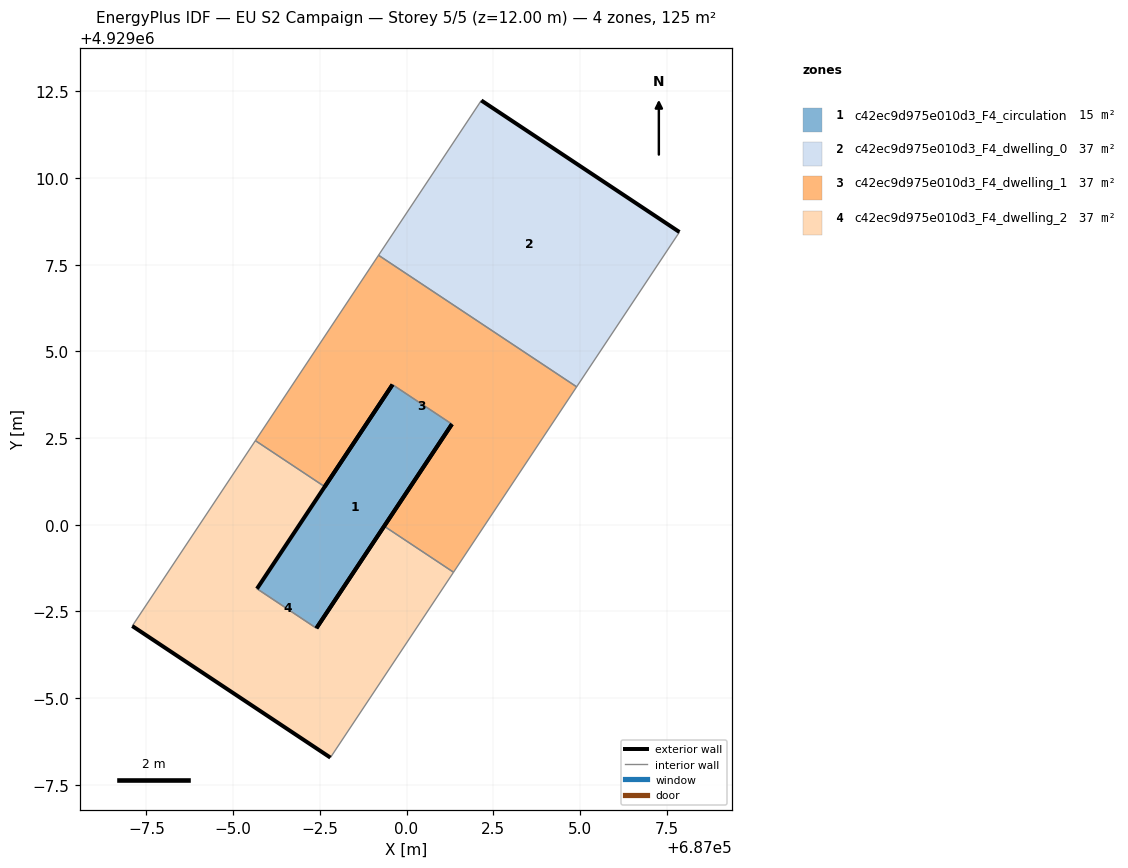
=== STOREY PLAN SPEC (per zone: floor XY polygon, exterior-wall plan segments, windows/doors) ===
zone 1: c42ec9d975e010d3_F4_circulation  (14.5 m²)
  floor: (686997.40, 4928997.02) (687001.31, 4929002.90) (686999.60, 4929004.04) (686995.69, 4928998.16)
  exterior wall: (687001.31, 4929002.90) – (686997.40, 4928997.02)  [7.1 m]
  exterior wall: (686995.69, 4928998.16) – (686999.60, 4929004.04)  [7.1 m]
  interior walls: 2
zone 2: c42ec9d975e010d3_F4_dwelling_0  (36.8 m²)
  floor: (687004.91, 4929003.98) (687007.87, 4929008.44) (687002.16, 4929012.24) (686999.19, 4929007.77)
  exterior wall: (687002.16, 4929012.24) – (687007.87, 4929008.44)  [6.9 m]
  interior walls: 3
zone 3: c42ec9d975e010d3_F4_dwelling_1  (36.8 m²)
  floor: (687001.36, 4928998.63) (687004.91, 4929003.98) (686999.19, 4929007.77) (686995.64, 4929002.43) (686997.64, 4929001.10) (686999.60, 4929004.04) (687001.31, 4929002.90) (686999.36, 4928999.96)
  exterior wall: (686999.36, 4928999.96) – (687001.31, 4929002.90)  [3.5 m]
  exterior wall: (686999.60, 4929004.04) – (686997.64, 4929001.10)  [3.5 m]
  interior walls: 6
zone 4: c42ec9d975e010d3_F4_dwelling_2  (36.8 m²)
  floor: (686997.80, 4928993.28) (687001.36, 4928998.63) (686999.36, 4928999.96) (686997.40, 4928997.02) (686995.69, 4928998.16) (686997.64, 4929001.10) (686995.64, 4929002.43) (686992.09, 4928997.08)
  exterior wall: (686997.40, 4928997.02) – (686999.36, 4928999.96)  [3.5 m]
  exterior wall: (686997.81, 4928993.28) – (686992.09, 4928997.08)  [6.9 m]
  interior walls: 6

=== DERIVED (storey summary) ===
Building: EU S2 Campaign
Storey: 5 of 5  (floor level z = 12.00 m)
Storey gross floor area: 124.8 m²
Zones on this storey: 4
  - c42ec9d975e010d3_F4_circulation: floor 14.5 m²; exterior wall 14.1 m (42.4 m²); WWR 0.0%
  - c42ec9d975e010d3_F4_dwelling_0: floor 36.8 m²; exterior wall 6.9 m (20.6 m²); WWR 0.0%
  - c42ec9d975e010d3_F4_dwelling_1: floor 36.8 m²; exterior wall 7.1 m (21.2 m²); WWR 0.0%
  - c42ec9d975e010d3_F4_dwelling_2: floor 36.8 m²; exterior wall 10.4 m (31.2 m²); WWR 0.0%
Zone adjacency (shared interzone walls):
  - c42ec9d975e010d3_F4_circulation ↔ c42ec9d975e010d3_F4_dwelling_1
  - c42ec9d975e010d3_F4_circulation ↔ c42ec9d975e010d3_F4_dwelling_2
  - c42ec9d975e010d3_F4_dwelling_0 ↔ c42ec9d975e010d3_F4_dwelling_1
  - c42ec9d975e010d3_F4_dwelling_1 ↔ c42ec9d975e010d3_F4_dwelling_2